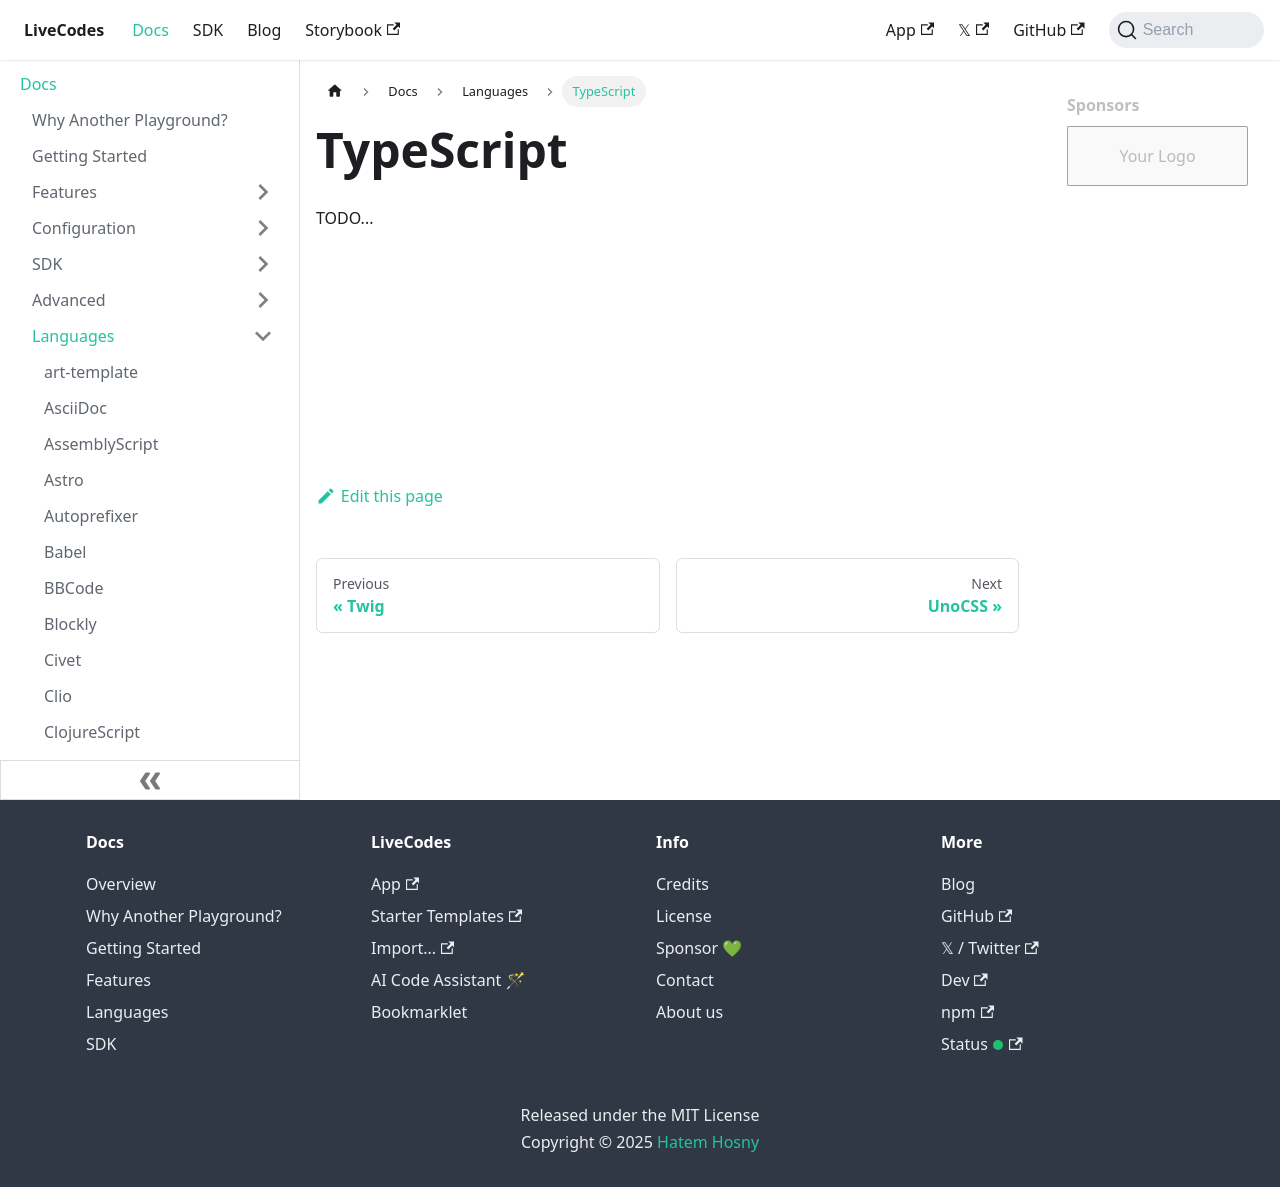

repository: HenriqueOs98/livecodes · page: docs/languages/typescript/index.html · generator: docusaurus

# TypeScript

TODO...
